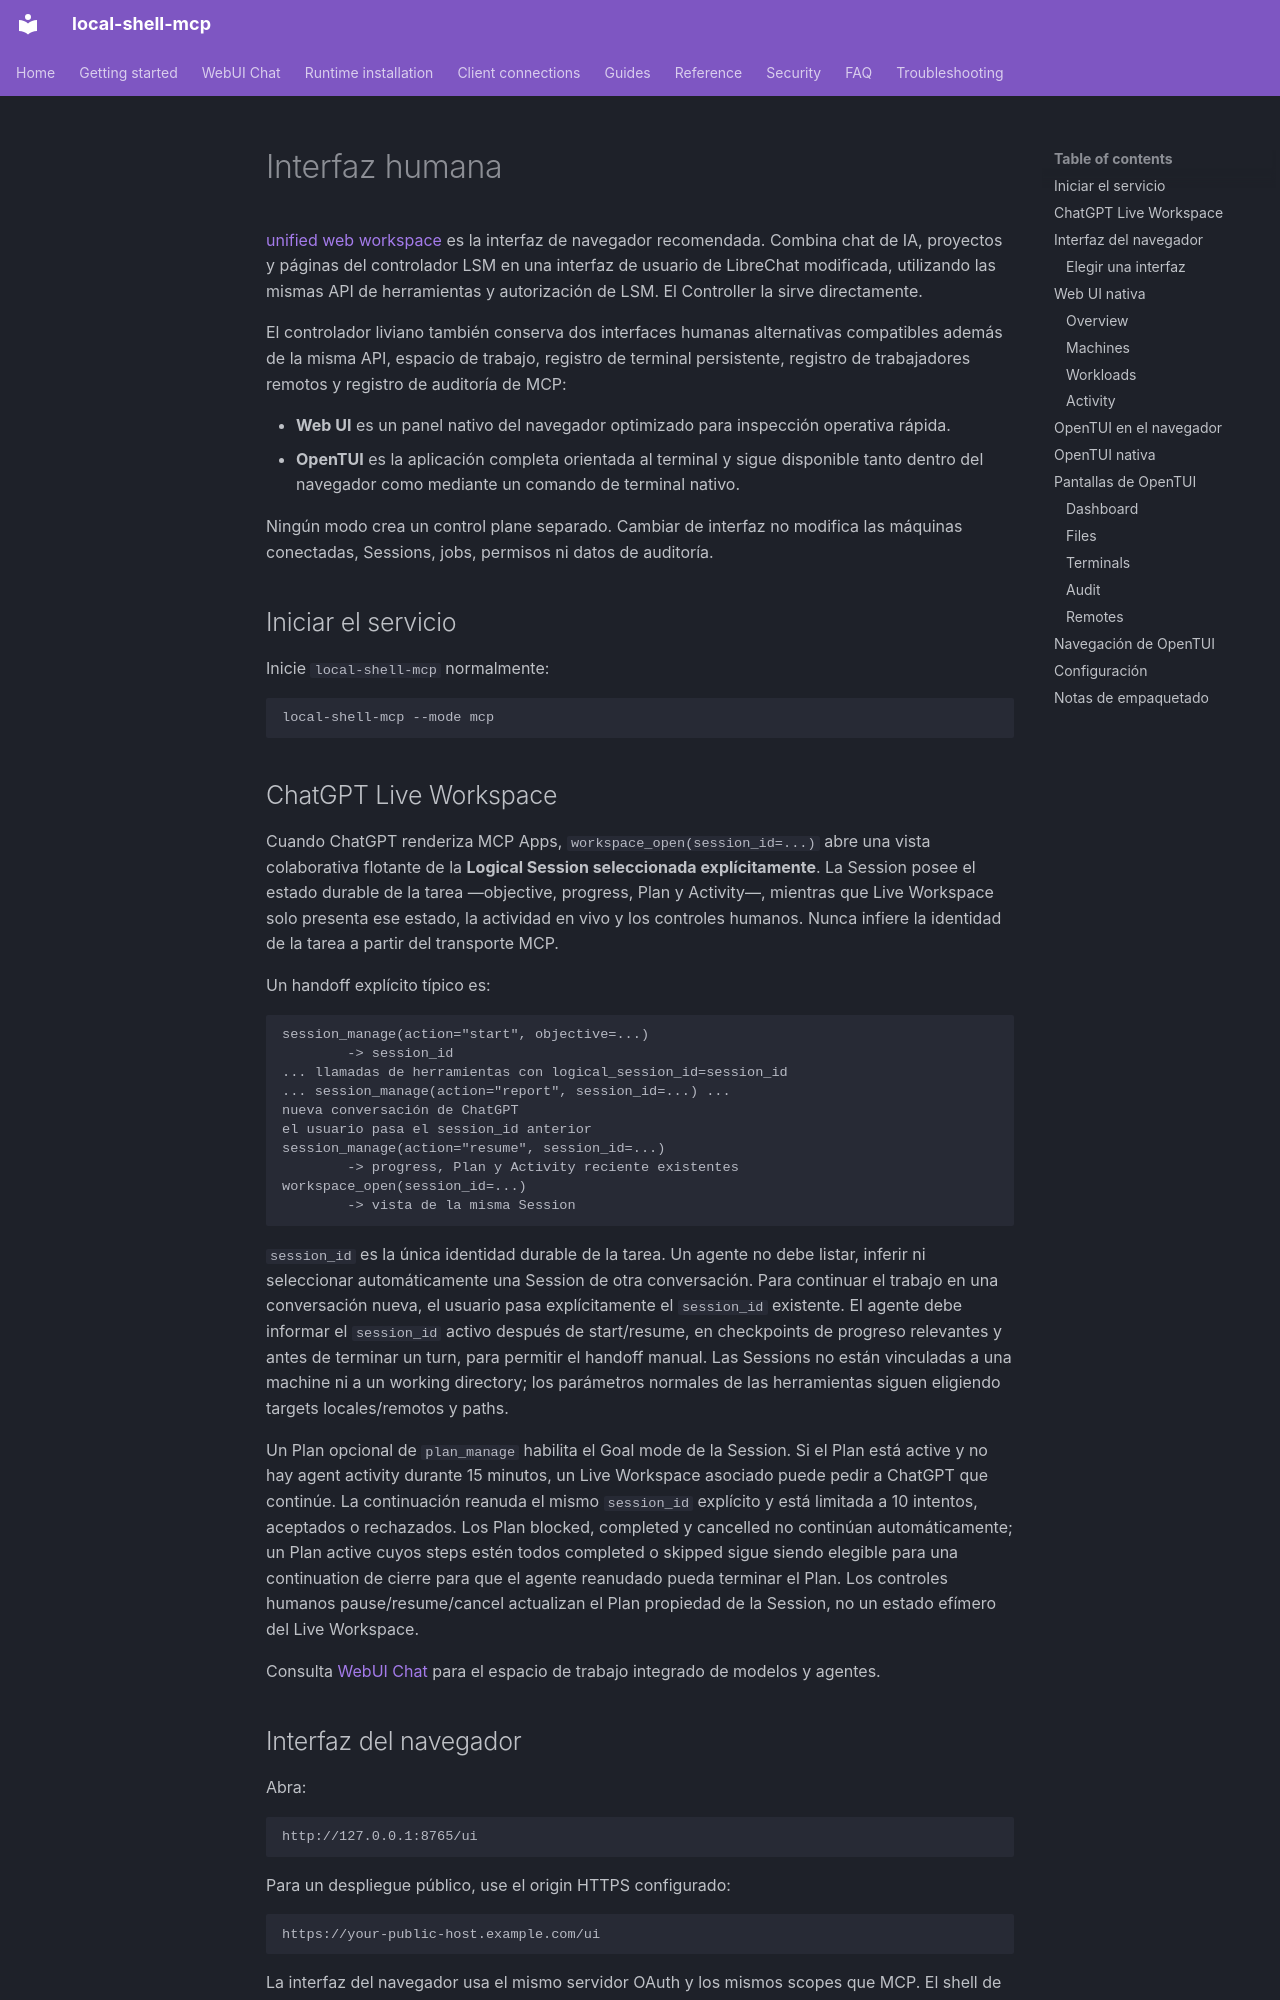

repository: fwerkor/local-shell-mcp · page: guides/human-interface.es/index.html · generator: mkdocs

<!-- i18n-source-sha256: cf3a4edc159991c86aa5186d0a37bb8bcfaa59dda6f2f3c7da9070eb8bd8da51 -->
# Interfaz humana

[unified web workspace](../getting-started/web-workspace.md) es la interfaz de navegador recomendada. Combina chat de IA, proyectos y páginas del controlador LSM en una interfaz de usuario de LibreChat modificada, utilizando las mismas API de herramientas y autorización de LSM. El Controller la sirve directamente.

El controlador liviano también conserva dos interfaces humanas alternativas compatibles además de la misma API, espacio de trabajo, registro de terminal persistente, registro de trabajadores remotos y registro de auditoría de MCP:

- **Web UI** es un panel nativo del navegador optimizado para inspección operativa rápida.
- **OpenTUI** es la aplicación completa orientada al terminal y sigue disponible tanto dentro del navegador como mediante un comando de terminal nativo.

Ningún modo crea un control plane separado. Cambiar de interfaz no modifica las máquinas conectadas, Sessions, jobs, permisos ni datos de auditoría.

## Iniciar el servicio

Inicie `local-shell-mcp` normalmente:

```bash
local-shell-mcp --mode mcp
```
